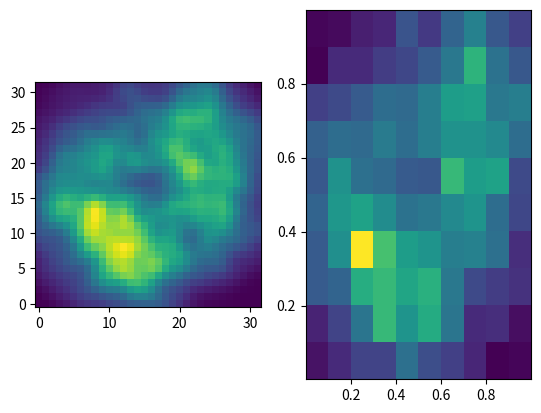

Here is the Python script that generated this plot:
import dataclasses

import numpy as np
import scipy.ndimage as sn


@dataclasses.dataclass
class GenDataParam:
    """
    num : int
        生成するデータ点の数

    size : tuple[int, ...]
        データ点分布の解像度

    power : float
        データ点分布の各スケールに乗する指数大きいほどより大きいスケールが優勢となる
        通常 -2 ~ +2 の範囲で使用する

    max_scale : int
        データ点分布の生成時に使用するガウシアンフィルターの最大サイズ
        大きいほど滑らかになり、計算負荷が増大する

    seed : int
        シード値デフォルト値は `None`

    use_float32 : bool
        `True` の場合、`np.float32` を使用する
        `False` の場合は `np.float64` を使用する
        デフォルト値は `False`

    attenuation_coef : float
        中心から遠い位置の分布を減衰させるときに使用する係数
        大きいほど強く減衰する。`0` で減衰しない
        デフォルト値は `0`
    """
    num: int
    size: tuple[int, ...]
    power: float
    max_scale: int
    attenuation_coef: float = 0.1
    use_float32: bool = True
    seed: int = None


def _normalize_0_1(arr: np.ndarray) -> np.ndarray:
    val_range = np.max(arr) - np.min(arr)
    return (arr - np.min(arr)) / val_range


def _gen_limb_attenuation_dist(gen_data_param: GenDataParam) -> np.ndarray:
    """
    周辺減衰係数値を表す配列を返す

    Parameters
    ----------
    gen_data_param : GenDataParam
        データ点生成用のパラメータ

    Returns
    -------
    noise : np.ndarray
        周辺減衰係数値
    """
    if gen_data_param.use_float32:
        float_type = np.float32
    else:
        float_type = np.float64

    if gen_data_param.attenuation_coef == 0:
        return np.ones(gen_data_param.size, dtype=float_type)

    central = np.array(gen_data_param.size).astype(float_type) / 2
    grid_args = tuple([np.arange(s) for s in gen_data_param.size[::-1]])
    grid = np.array(np.meshgrid(*grid_args), dtype=float_type)
    distance_sq = np.zeros(gen_data_param.size, dtype=float_type)

    for d in range(len(gen_data_param.size)):
        dist_from_cen = grid[d] - central[d]
        distance_sq += dist_from_cen ** 2

    att_distr = np.exp(-distance_sq * gen_data_param.attenuation_coef / np.mean(gen_data_param.size))
    return att_distr


def _gen_noise_distribution(gen_data_param: GenDataParam) -> np.ndarray:
    """
    滑らかなノイズを生成する

    Parameters
    ----------
    gen_data_param : GenDataParam
        データ点生成用のパラメータ

    Returns
    -------
    noise : np.ndarray
        データ点分布
    """

    assert len(gen_data_param.size) < 31
    assert gen_data_param.attenuation_coef >= 0

    if gen_data_param.use_float32:
        float_type = np.float32
    else:
        float_type = np.float64

    if gen_data_param.seed is not None:
        np.random.seed(gen_data_param.seed)
    origin = np.random.random(gen_data_param.size).astype(float_type)
    noise = np.zeros(gen_data_param.size, dtype=float_type)

    max_scale = min(gen_data_param.max_scale, *gen_data_param.size)
    coef_arr = np.power(np.arange(1, max_scale + 1), gen_data_param.power).astype(float_type)
    coef_arr /= coef_arr.sum()
    for s, p in zip(range(1, max_scale + 1), coef_arr):
        noise += sn.gaussian_filter(origin, s) * p
    return noise


def _is_adopted(ref_val: float, point: np.ndarray, dist: np.ndarray, size: np.ndarray) -> bool:
    """
    与えられたデータ点 `point` を採用するかどうかを、データ点分布 `dist` と確率値 `ref_val` から判定する
    `point` での `dist` の値を簡易線形近似で算出して、その値が `ref_val` より大きければ `True` を返す

    Parameters
    ----------
    ref_val : float
        そのポイントを採用するかどうかの参照値

    point : np.ndarray
        サンプリングされた座標

    dist : np.ndarray
        データ分布を表す配列

    size : np.ndarray
        データ分布のサイズを表す配列

    Returns
    -------
    is_adopted : bool
    """
    scaled_point = point * (size - 1)
    floor_idx = np.floor(scaled_point).astype(np.int32)
    ceil_idx = np.ceil(scaled_point).astype(np.int32)
    floor_val = dist[tuple(floor_idx)]
    ceil_val = dist[tuple(ceil_idx)]
    apx_val = np.mean((ceil_idx - scaled_point) * ceil_val + (scaled_point - floor_idx) * floor_val)
    return ref_val < apx_val


def _gen_dpd(noise: np.ndarray, limb_att_coef: np.ndarray) -> np.ndarray:
    """
    データ分布と周辺減衰を元にして最終的なデータ分布を返す

    Parameters
    ----------
    noise : np.ndarray
        データ分布
    limb_att_coef : np.ndarray
        周辺減衰

    Returns
    -------
    dpd : np.ndarray
    """
    dpd = _normalize_0_1(_normalize_0_1(noise) * _normalize_0_1(limb_att_coef))
    return dpd ** 2


def gen_data_points(gen_data_param: GenDataParam) -> tuple[np.ndarray, np.ndarray]:
    perlin = _gen_noise_distribution(gen_data_param)
    limb_att_coef = _gen_limb_attenuation_dist(gen_data_param)
    dpd = _gen_dpd(perlin, limb_att_coef)
    dim = len(gen_data_param.size)

    points = []
    size_arr = np.array(gen_data_param.size)
    while len(points) < gen_data_param.num:
        sampled_point = np.random.random(dim)

        if _is_adopted(np.random.random(), sampled_point, dpd, size_arr):
            points.append(sampled_point)
    return np.array(points), dpd


if __name__ == "__main__":
    param = GenDataParam(
        num=3000, size=(32, 32), power=0.6, max_scale=12, attenuation_coef=0.001, use_float32=True
    )

    sampling_points, distr = gen_data_points(param)
    import matplotlib.pyplot as plt

    plt.subplot(1, 2, 1)
    plt.imshow(distr, origin="lower")
    # plt.plot(sampling_points[:, 0]*param.size[0], sampling_points[:, 1]*param.size[1], "o")

    plt.subplot(1, 2, 2)
    plt.hist2d(sampling_points[:, 1], sampling_points[:, 0])
    plt.show()
